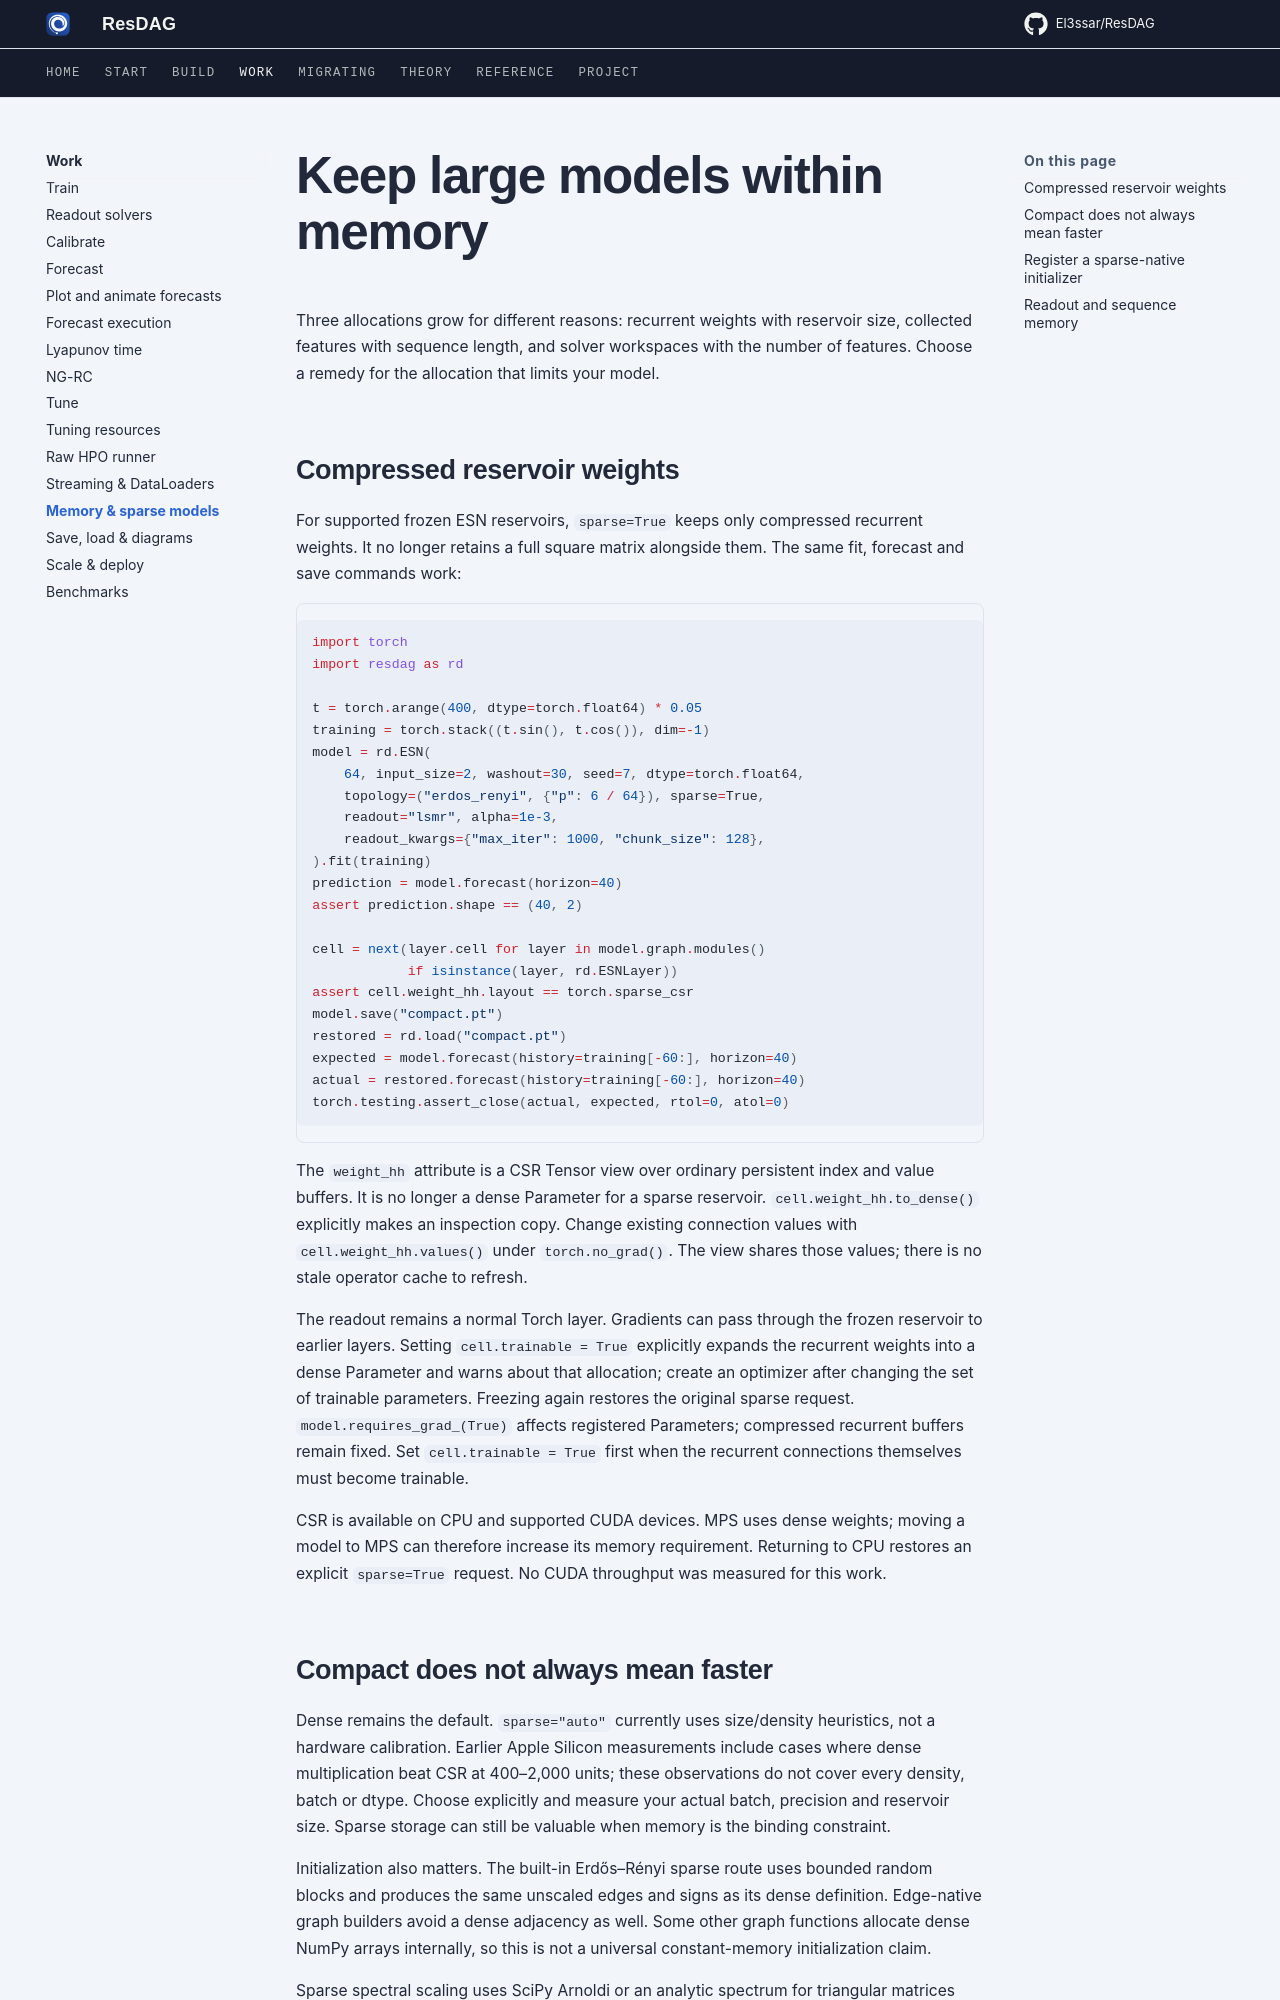

repository: El3ssar/ResDAG · page: workflows/sparse-reservoirs/index.html · generator: mkdocs

---
description: Compact recurrent weights, low-memory readouts and sparse-native custom initialization.
---

# Keep large models within memory

Three allocations grow for different reasons: recurrent weights with reservoir
size, collected features with sequence length, and solver workspaces with the
number of features. Choose a remedy for the allocation that limits your model.

## Compressed reservoir weights

For supported frozen ESN reservoirs, `sparse=True` keeps only compressed
recurrent weights. It no longer retains a full square matrix alongside them.
The same fit, forecast and save commands work:

```python
import torch
import resdag as rd

t = torch.arange(400, dtype=torch.float64) * 0.05
training = torch.stack((t.sin(), t.cos()), dim=-1)
model = rd.ESN(
    64, input_size=2, washout=30, seed=7, dtype=torch.float64,
    topology=("erdos_renyi", {"p": 6 / 64}), sparse=True,
    readout="lsmr", alpha=1e-3,
    readout_kwargs={"max_iter": 1000, "chunk_size": 128},
).fit(training)
prediction = model.forecast(horizon=40)
assert prediction.shape == (40, 2)

cell = next(layer.cell for layer in model.graph.modules()
            if isinstance(layer, rd.ESNLayer))
assert cell.weight_hh.layout == torch.sparse_csr
model.save("compact.pt")
restored = rd.load("compact.pt")
expected = model.forecast(history=training[-60:], horizon=40)
actual = restored.forecast(history=training[-60:], horizon=40)
torch.testing.assert_close(actual, expected, rtol=0, atol=0)
```

The `weight_hh` attribute is a CSR Tensor view over ordinary persistent index
and value buffers. It is no longer a dense Parameter for a sparse reservoir.
`cell.weight_hh.to_dense()` explicitly makes an inspection copy. Change existing
connection values with `cell.weight_hh.values()` under `torch.no_grad()`.
The view shares those values; there is no stale operator cache to refresh.

The readout remains a normal Torch layer. Gradients can pass through the frozen
reservoir to earlier layers. Setting `cell.trainable = True` explicitly expands
the recurrent weights into a dense Parameter and warns about that allocation;
create an optimizer after changing the set of trainable parameters. Freezing
again restores the original sparse request.
`model.requires_grad_(True)` affects registered Parameters; compressed recurrent
buffers remain fixed. Set `cell.trainable = True` first when the recurrent
connections themselves must become trainable.

CSR is available on CPU and supported CUDA devices. MPS uses dense weights;
moving a model to MPS can therefore increase its memory requirement. Returning
to CPU restores an explicit `sparse=True` request. No CUDA throughput was
measured for this work.
